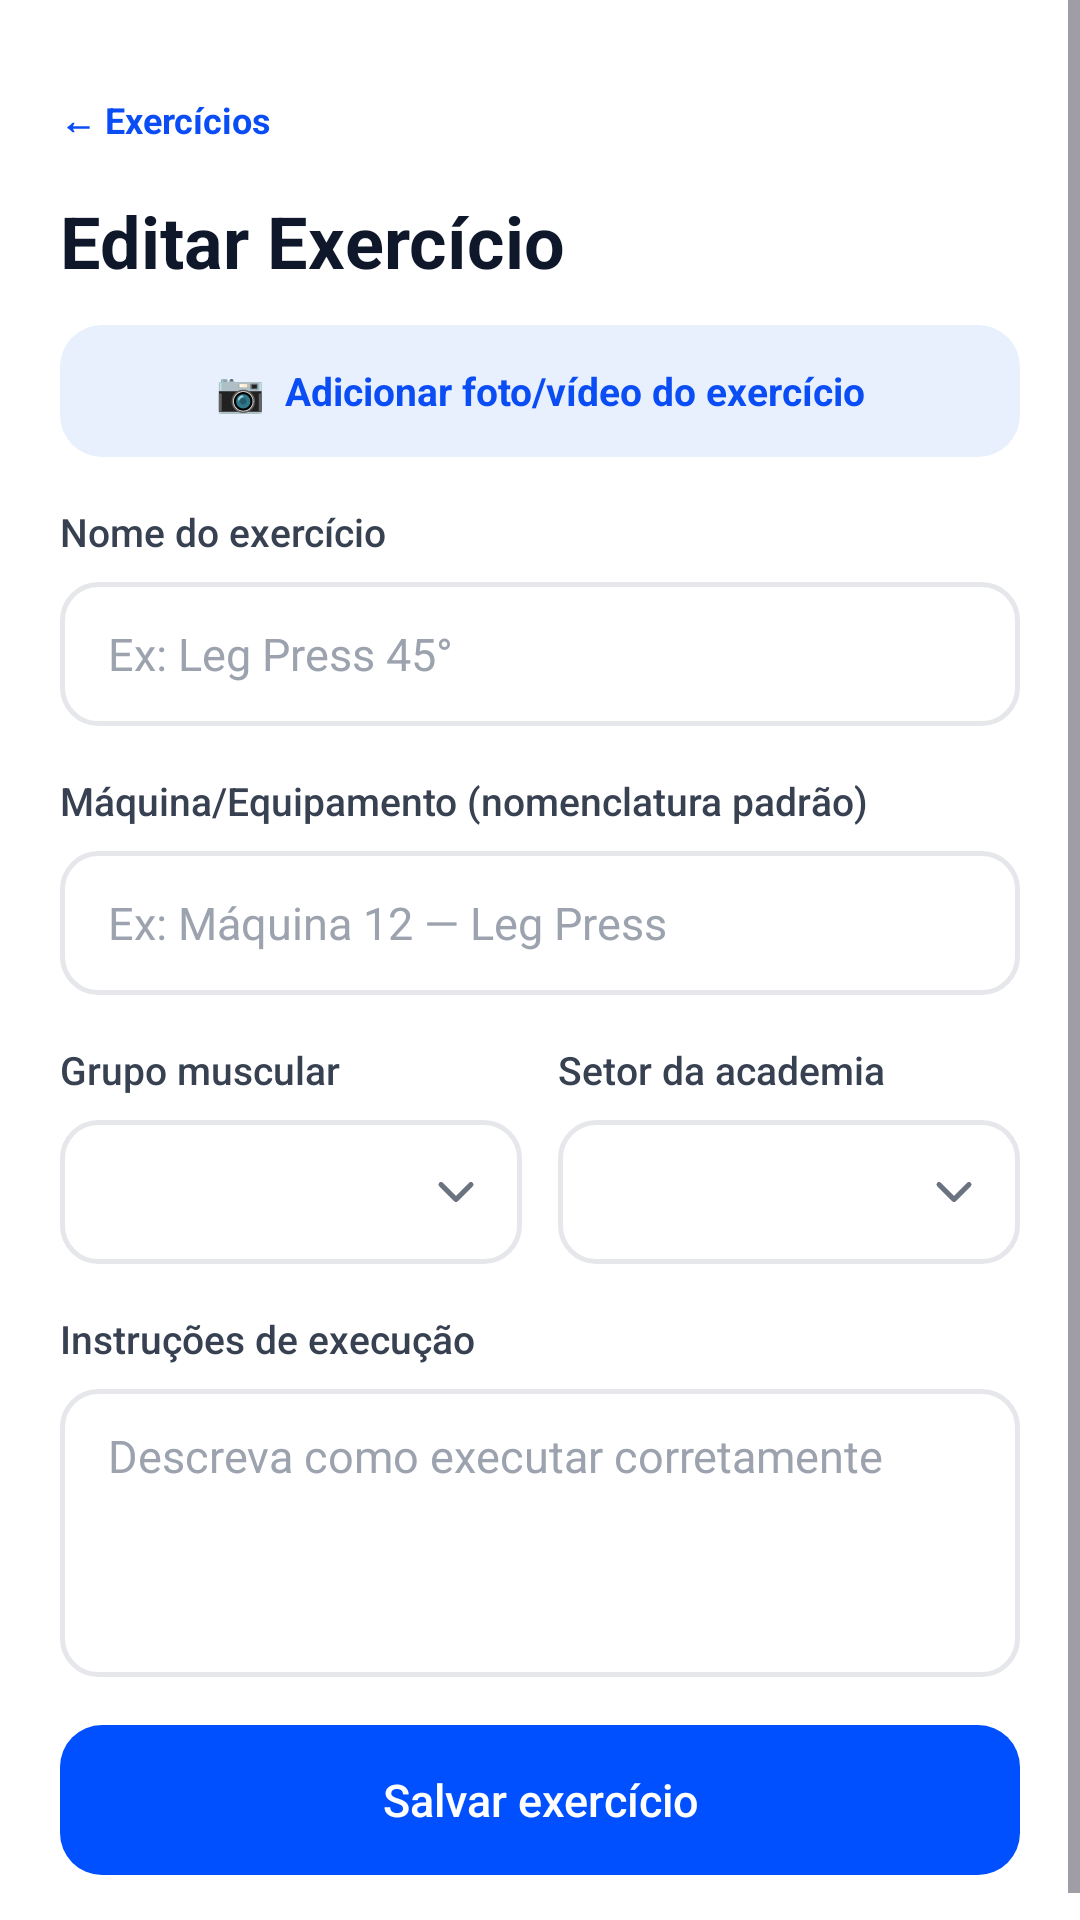

Here is an Android app screen rendered from its layout file. Give the layout XML and the strings, colors and styles it references.
<!-- AndroidManifest.xml: application theme Theme.UniforFit -->
<!-- res/layout/activity_editar_exercicio.xml -->
<?xml version="1.0" encoding="utf-8"?>
<ScrollView xmlns:android="http://schemas.android.com/apk/res/android"
    xmlns:tools="http://schemas.android.com/tools"
    android:layout_width="match_parent"
    android:layout_height="match_parent"
    android:background="@color/branco"
    android:fillViewport="true"
    tools:context=".gestor.EditarExercicioActivity">

    <LinearLayout
        android:layout_width="match_parent"
        android:layout_height="wrap_content"
        android:orientation="vertical"
        android:paddingStart="20dp"
        android:paddingTop="16dp"
        android:paddingEnd="20dp"
        android:paddingBottom="24dp">

        <TextView
            android:id="@+id/tvVoltar"
            style="@style/UniforFit.Link"
            android:text="← Exercícios"
            android:textSize="12sp" />

        <TextView
            android:id="@+id/tvTitulo"
            style="@style/UniforFit.Titulo"
            android:accessibilityHeading="true"
            android:text="Editar Exercício"
            android:textSize="24sp" />

        
        <TextView
            android:id="@+id/btnAdicionarMidia"
            android:layout_width="match_parent"
            android:layout_height="44dp"
            android:layout_marginTop="12dp"
            android:layout_marginBottom="16dp"
            android:background="@drawable/bg_botao_secundario"
            android:clickable="true"
            android:focusable="true"
            android:gravity="center"
            android:text="📷  Adicionar foto/vídeo do exercício"
            android:textColor="@color/azul"
            android:textSize="13sp"
            android:textStyle="bold" />

        <ImageView
            android:id="@+id/imgMidia"
            android:layout_width="match_parent"
            android:layout_height="160dp"
            android:layout_marginBottom="16dp"
            android:background="@drawable/bg_thumb"
            android:contentDescription="Mídia demonstrativa do exercício"
            android:scaleType="centerCrop"
            android:visibility="gone" />

        
        <TextView
            style="@style/UniforFit.Label"
            android:labelFor="@id/etNomeExercicio"
            android:text="Nome do exercício" />

        <EditText
            android:id="@+id/etNomeExercicio"
            style="@style/UniforFit.Campo"
            android:hint="Ex: Leg Press 45°"
            android:importantForAutofill="no"
            android:inputType="textCapSentences" />

        
        <TextView
            style="@style/UniforFit.Label"
            android:labelFor="@id/etMaquina"
            android:text="Máquina/Equipamento (nomenclatura padrão)" />

        <EditText
            android:id="@+id/etMaquina"
            style="@style/UniforFit.Campo"
            android:hint="Ex: Máquina 12 — Leg Press"
            android:importantForAutofill="no"
            android:inputType="textCapSentences" />

        
        <LinearLayout
            android:layout_width="match_parent"
            android:layout_height="wrap_content"
            android:orientation="horizontal">

            <LinearLayout
                android:layout_width="0dp"
                android:layout_height="wrap_content"
                android:layout_marginEnd="6dp"
                android:layout_weight="1"
                android:orientation="vertical">

                <TextView
                    style="@style/UniforFit.Label"
                    android:text="Grupo muscular" />

                <Spinner
                    android:id="@+id/spGrupo"
                    style="@style/UniforFit.ListaSuspensa"
                    android:contentDescription="Grupo muscular" />
            </LinearLayout>

            <LinearLayout
                android:layout_width="0dp"
                android:layout_height="wrap_content"
                android:layout_marginStart="6dp"
                android:layout_weight="1"
                android:orientation="vertical">

                <TextView
                    style="@style/UniforFit.Label"
                    android:text="Setor da academia" />

                <Spinner
                    android:id="@+id/spSetor"
                    style="@style/UniforFit.ListaSuspensa"
                    android:contentDescription="Setor da academia" />
            </LinearLayout>
        </LinearLayout>

        
        <TextView
            style="@style/UniforFit.Label"
            android:labelFor="@id/etInstrucoes"
            android:text="Instruções de execução" />

        <EditText
            android:id="@+id/etInstrucoes"
            style="@style/UniforFit.Campo"
            android:layout_height="wrap_content"
            android:gravity="top|start"
            android:hint="Descreva como executar corretamente"
            android:importantForAutofill="no"
            android:inputType="textMultiLine|textCapSentences"
            android:maxLines="6"
            android:minHeight="96dp"
            android:paddingTop="12dp"
            android:paddingBottom="12dp" />

        
        <androidx.appcompat.widget.AppCompatButton
            android:id="@+id/btnSalvarExercicio"
            style="@style/UniforFit.BotaoPrimario"
            android:text="Salvar exercício"
            android:textSize="15sp" />
    </LinearLayout>
</ScrollView>
<!-- resources referenced by this layout -->
<resources>
  <color name="azul">#0B4DF5</color>
  <color name="branco">#FFFFFF</color>
  <!-- drawable bg_botao_secundario (drawable) -->
  <?xml version="1.0" encoding="utf-8"?>
  <ripple xmlns:android="http://schemas.android.com/apk/res/android"
      android:color="#220050FF">
      <item>
          <shape android:shape="rectangle">
              <solid android:color="@color/azul_claro" />
              <corners android:radius="14dp" />
          </shape>
      </item>
  </ripple>
  <style name="UniforFit.BotaoPrimario">
          <item name="android:layout_width">match_parent</item>
          <item name="android:layout_height">50dp</item>
          <item name="android:background">@drawable/bg_botao_primario</item>
          <item name="android:textColor">@color/branco</item>
          <item name="android:textSize">16sp</item>
          <item name="android:fontFamily">sans-serif-medium</item>
          <item name="android:textAllCaps">false</item>
          <item name="android:stateListAnimator">@null</item>
      </style>
  <style name="UniforFit.Label">
          <item name="android:layout_width">wrap_content</item>
          <item name="android:layout_height">wrap_content</item>
          <item name="android:layout_marginBottom">8dp</item>
          <item name="android:textColor">@color/texto_label</item>
          <item name="android:textSize">13sp</item>
          <item name="android:fontFamily">sans-serif-medium</item>
      </style>
  <style name="UniforFit.ListaSuspensa">
          <item name="android:layout_width">match_parent</item>
          <item name="android:layout_height">48dp</item>
          <item name="android:layout_marginBottom">16dp</item>
          <item name="android:background">@drawable/bg_lista_suspensa</item>
          <item name="android:paddingStart">4dp</item>
          <item name="android:paddingEnd">32dp</item>
          <item name="android:popupBackground">@drawable/bg_card</item>
      </style>
  <style name="UniforFit.Titulo">
          <item name="android:layout_width">wrap_content</item>
          <item name="android:layout_height">wrap_content</item>
          <item name="android:textColor">@color/texto_titulo</item>
          <item name="android:textSize">26sp</item>
          <item name="android:textStyle">bold</item>
      </style>
  <style name="Theme.UniforFit" parent="Theme.Material3.Light.NoActionBar">
          <item name="colorPrimary">@color/azul</item>
          <item name="colorOnPrimary">@color/branco</item>
          <item name="colorPrimaryContainer">@color/azul_claro</item>
          <item name="colorSecondary">@color/azul</item>
          <item name="colorAccent">@color/azul</item>
          <item name="android:windowBackground">@color/branco</item>
          <item name="android:windowLightStatusBar">true</item>
          
          <item name="android:windowSoftInputMode">adjustResize</item>
      </style>
  <color name="azul_claro">#E8F0FE</color>
  <!-- drawable bg_botao_primario (drawable) -->
  <?xml version="1.0" encoding="utf-8"?>
  <ripple xmlns:android="http://schemas.android.com/apk/res/android"
      android:color="#33FFFFFF">
      <item>
          <shape android:shape="rectangle">
              <solid android:color="@color/azul_primario" />
              <corners android:radius="14dp" />
          </shape>
      </item>
  </ripple>
  <color name="texto_titulo">#0F172A</color>
  <color name="placeholder">#9CA3AF</color>
  <color name="texto_label">#374151</color>
  <color name="azul_primario">#0050FF</color>
  <color name="borda_campo">#E5E7EB</color>
  <!-- drawable ic_seta_baixo (drawable) -->
  <?xml version="1.0" encoding="utf-8"?>
  <vector xmlns:android="http://schemas.android.com/apk/res/android"
      android:width="24dp"
      android:height="24dp"
      android:viewportWidth="24"
      android:viewportHeight="24">
      <path
          android:fillColor="@android:color/transparent"
          android:pathData="M6,9L12,15L18,9"
          android:strokeColor="#6B7280"
          android:strokeLineCap="round"
          android:strokeLineJoin="round"
          android:strokeWidth="2" />
  </vector>
</resources>
